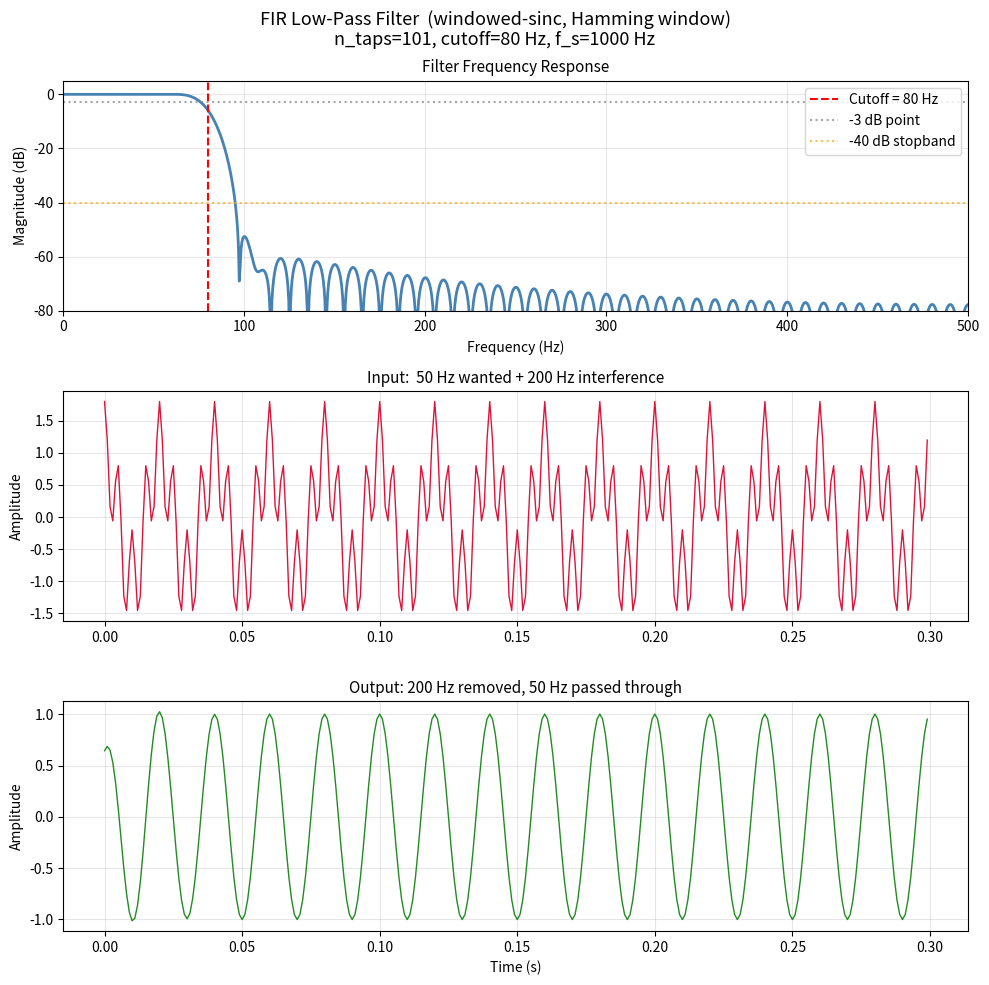

The matplotlib source for this figure:
"""
Topic 4 — Digital Signal Processing
Part C: FIR Low-Pass Filter — design, apply, and inspect.

How a windowed-sinc FIR filter is built from scratch:

  1. The ideal LPF in frequency domain is a rectangle H(f):
       H(f) = 1 for |f| ≤ cutoff,  0 otherwise

  2. Its time-domain equivalent is a sinc function (inverse FFT of rectangle):
       h_ideal[n] = 2·fc · sinc(2·fc·n)    fc = cutoff / f_s  (normalised)

  3. sinc goes on forever — truncate to n_taps coefficients.
     Multiply by a Hamming window to reduce spectral leakage at the edges.

  4. Normalise so DC gain = 1  (sum of coefficients = 1).

Applying the filter (lfilter equivalent):
     y[n] = Σ_{k=0}^{K} h[k] · x[n-k]
  = weighted average of the last K input samples.

No scipy needed — implemented entirely in numpy.

Run:
    python fir_filter.py
"""

import numpy as np
import matplotlib
matplotlib.use('Agg')
import matplotlib.pyplot as plt


# ── FIR filter design: windowed-sinc method ───────────────────────────

def firwin_lpf(n_taps: int, cutoff_hz: float, fs: float) -> np.ndarray:
    """
    Design a low-pass FIR filter using the windowed-sinc method.

    Args:
        n_taps   : number of filter coefficients (odd → symmetric, linear phase)
        cutoff_hz: cutoff frequency in Hz (3 dB point)
        fs       : sampling rate in Hz

    Returns:
        h : FIR coefficients, shape (n_taps,)
    """
    fc = cutoff_hz / fs          # normalise cutoff to [0, 0.5]

    # Centre index — the sinc is symmetric around this point
    M = n_taps - 1
    n = np.arange(n_taps)

    # Ideal sinc impulse response
    # np.sinc(x) = sin(π·x) / (π·x), so np.sinc(2·fc·(n-M/2)) gives
    # the ideal low-pass impulse response centred at M/2.
    h = 2 * fc * np.sinc(2 * fc * (n - M / 2))

    # Hamming window — tapers the sinc to reduce side-lobe ringing
    # w[n] = 0.54 - 0.46·cos(2π·n/M)
    window = np.hamming(n_taps)
    h     *= window

    # Normalise: ensure sum = 1 so a DC signal (constant) passes unchanged
    h /= h.sum()

    return h


def apply_fir(h: np.ndarray, x: np.ndarray) -> np.ndarray:
    """
    Apply FIR filter h to signal x via direct convolution.
    Uses 'same' mode to keep output length = input length.

    y[n] = Σ_{k} h[k] · x[n-k]
    """
    return np.convolve(x, h, mode='same')


def freq_response(h: np.ndarray, fs: float,
                  n_points: int = 2048) -> tuple[np.ndarray, np.ndarray]:
    """
    Compute the frequency response of filter h.
    Zero-pads h to n_points before FFT for smooth curve.

    Returns:
        freqs : frequency axis in Hz
        H     : complex frequency response
    """
    H     = np.fft.rfft(h, n=n_points)
    freqs = np.fft.rfftfreq(n_points, 1 / fs)
    return freqs, H


# ── Build and apply the filter ────────────────────────────────────────

f_s    = 1000
cutoff = 80      # Hz — pass tones below 80 Hz, block above
n_taps = 101     # odd → symmetric → linear phase (no distortion)

h = firwin_lpf(n_taps, cutoff, f_s)

# Signal: 50 Hz (wanted) + 200 Hz (interference to remove)
t = np.linspace(0, 1.0, f_s, endpoint=False)
x = np.cos(2*np.pi*50*t) + 0.8*np.cos(2*np.pi*200*t)
y = apply_fir(h, x)

# Frequency response
freqs_h, H = freq_response(h, f_s)
H_db       = 20 * np.log10(np.abs(H) + 1e-12)   # convert to dB


# ── Plot ──────────────────────────────────────────────────────────────
fig, axes = plt.subplots(3, 1, figsize=(10, 10))
fig.suptitle('FIR Low-Pass Filter  (windowed-sinc, Hamming window)\n'
             f'n_taps={n_taps}, cutoff={cutoff} Hz, f_s={f_s} Hz', fontsize=13)

# 1. Filter frequency response
axes[0].plot(freqs_h, H_db, color='steelblue', linewidth=2)
axes[0].axvline(cutoff, color='red', ls='--', linewidth=1.5,
                label=f'Cutoff = {cutoff} Hz')
axes[0].axhline(-3,  color='gray', ls=':', alpha=0.7, label='-3 dB point')
axes[0].axhline(-40, color='orange', ls=':', alpha=0.7, label='-40 dB stopband')
axes[0].set_title('Filter Frequency Response', fontsize=11)
axes[0].set_xlabel('Frequency (Hz)')
axes[0].set_ylabel('Magnitude (dB)')
axes[0].set_ylim([-80, 5])
axes[0].set_xlim([0, 500])
axes[0].legend(fontsize=10)
axes[0].grid(True, alpha=0.3)

# 2. Input signal (time domain, first 300 samples)
axes[1].plot(t[:300], x[:300], color='crimson', linewidth=1)
axes[1].set_title('Input:  50 Hz wanted + 200 Hz interference', fontsize=11)
axes[1].set_ylabel('Amplitude')
axes[1].grid(True, alpha=0.3)

# 3. Output signal — 200 Hz should be gone, 50 Hz intact
axes[2].plot(t[:300], y[:300], color='forestgreen', linewidth=1)
axes[2].set_title('Output: 200 Hz removed, 50 Hz passed through', fontsize=11)
axes[2].set_xlabel('Time (s)')
axes[2].set_ylabel('Amplitude')
axes[2].grid(True, alpha=0.3)

plt.tight_layout()
plt.savefig('fir_filter.png', dpi=150)
print("Plot saved → fir_filter.png")
plt.show()


# ── Numerical check ───────────────────────────────────────────────────
# FFT the output and measure how much of each tone survived
Y     = np.fft.rfft(y)
freqs = np.fft.rfftfreq(len(y), 1 / f_s)
mag_y = np.abs(Y) * 2 / len(y)

idx_50  = np.argmin(np.abs(freqs - 50))
idx_200 = np.argmin(np.abs(freqs - 200))

print()
print("=== FIR Filter Verification ===\n")
print(f"  {'Frequency':>12}  {'Input Amp':>12}  {'Output Amp':>12}  {'Attenuation':>14}")
print("  " + "-" * 54)
print(f"  {'50 Hz':>12}  {'1.000':>12}  {mag_y[idx_50]:>12.4f}  "
      f"{'PASSED ✅':>14}")
print(f"  {'200 Hz':>12}  {'0.800':>12}  {mag_y[idx_200]:>12.4f}  "
      f"{'BLOCKED ✅' if mag_y[idx_200] < 0.01 else 'PARTIAL ⚠️':>14}")
print()

# Filter coefficient summary
print("=== Filter Coefficients (first 11 of 101) ===\n")
print("  " + "  ".join(f"{v:+.4f}" for v in h[:11]) + "  ...")
print()
print(f"  Sum of all taps : {h.sum():.6f}  (should be 1.0 — DC gain = 1)")
print(f"  Number of taps  : {n_taps}")
print(f"  Group delay     : {(n_taps-1)//2} samples = "
      f"{(n_taps-1)//2 / f_s * 1000:.1f} ms  (linear phase → constant delay)")
print()
print("  5G relevance: pulse-shaping filters in the TX chain use the same")
print("  windowed-sinc design to limit the signal to its allocated bandwidth.")
